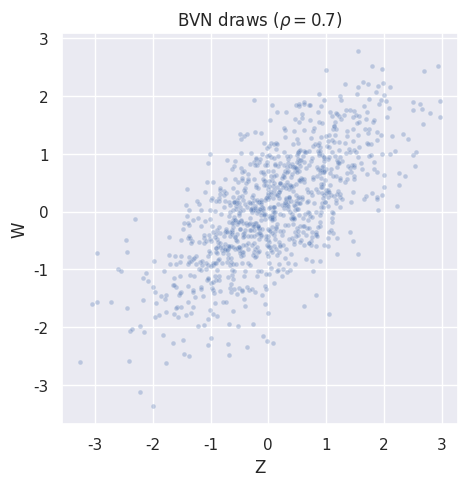
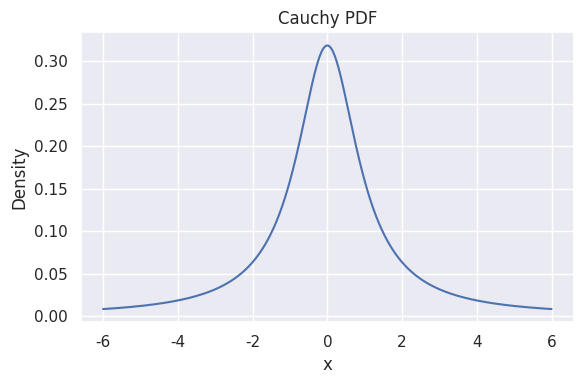
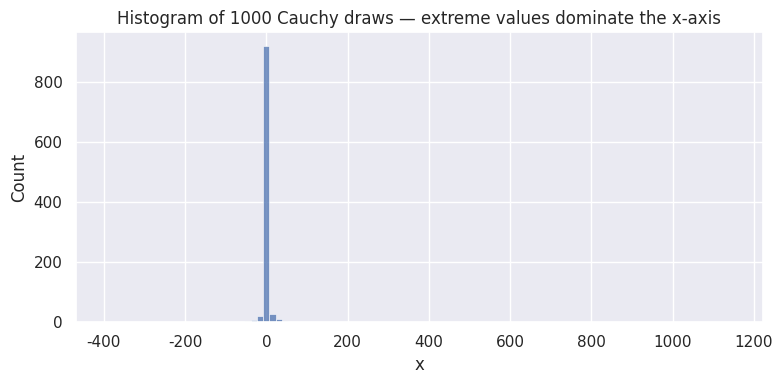
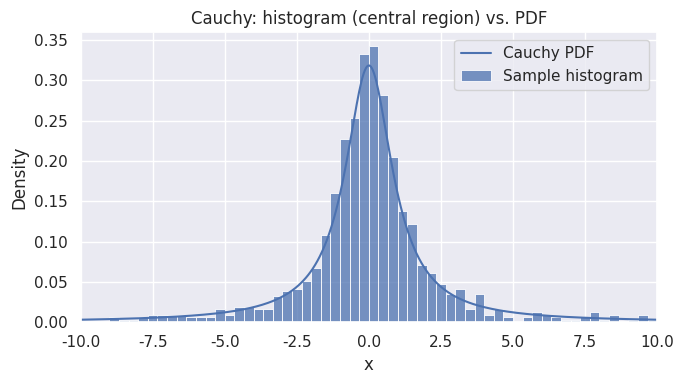

Here is the Python script that generated these plots, in order:
import numpy as np
import scipy.stats as st
import seaborn as sns
import matplotlib.pyplot as plt

sns.set_theme(palette="deep")
rng = np.random.default_rng(seed=42)

x = [2, 0, 3]
n = 5
p = [1/3, 1/3, 1/3]

dist = st.multinomial(n=n, p=p)
print(f"P(X1=2, X2=0, X3=3) = {dist.pmf(x):.6f}")

# Verify: sum(x) must equal n
print(f"sum(x) = {sum(x)}, n = {n}")

samples = rng.multinomial(n=5, pvals=[1/3, 1/3, 1/3], size=10)

# Display as a table: rows are outcomes, columns are draws (matching R's column convention)
print("Outcome counts per draw (each column is one draw):")
print(samples.T)
print("\nColumn sums (should all be 5):")
print(samples.sum(axis=1))

rho = 0.7
mean_vec = [0, 0]
cov = np.array([[1, rho],
                [rho, 1]])

r = rng.multivariate_normal(mean=mean_vec, cov=cov, size=1000)
print(f"Shape of r: {r.shape}  (1000 draws, each a 2-vector)")

fig, ax = plt.subplots(figsize=(5, 5))
sns.scatterplot(x=r[:, 0], y=r[:, 1], ax=ax, alpha=0.3, s=12)
ax.set_xlabel("Z")
ax.set_ylabel("W")
ax.set_title(rf"BVN draws ($\rho = {rho}$)")
ax.set_aspect("equal")
plt.tight_layout()
plt.show()

print("Sample covariance matrix:")
print(np.round(np.cov(r.T), 4))
print("\nTrue covariance matrix:")
print(cov)

tau = np.sqrt(1 - rho**2)

x = rng.normal(size=1000)
y = rng.normal(size=1000)

z = x
w = rho * x + tau * y

r2 = np.column_stack([z, w])   # bind as columns, analogous to cbind(z, w)

print("Sample covariance matrix (linear-combination method):")
print(np.round(np.cov(r2.T), 4))

print(f"Cauchy PDF at x=0: {st.cauchy.pdf(0):.6f}  (true: 1/π = {1/np.pi:.6f})")
print(f"Cauchy CDF at x=0: {st.cauchy.cdf(0):.6f}  (true: 0.5 by symmetry)")

# Plot the Cauchy PDF
x_grid = np.linspace(-6, 6, 500)
fig, ax = plt.subplots(figsize=(6, 4))
sns.lineplot(x=x_grid, y=st.cauchy.pdf(x_grid), ax=ax)
ax.set_xlabel("x")
ax.set_ylabel("Density")
ax.set_title("Cauchy PDF")
plt.tight_layout()
plt.show()

cauchy_draws = rng.standard_cauchy(size=1000)

print(f"Min: {cauchy_draws.min():.1f}")
print(f"Max: {cauchy_draws.max():.1f}")
print(f"Sample mean: {cauchy_draws.mean():.2f}  (undefined in theory)")

fig, ax = plt.subplots(figsize=(8, 4))
sns.histplot(cauchy_draws, bins=100, ax=ax)
ax.set_xlabel("x")
ax.set_ylabel("Count")
ax.set_title("Histogram of 1000 Cauchy draws — extreme values dominate the x-axis")
plt.tight_layout()
plt.show()

# Clip to the central region to compare with the PDF
x_grid = np.linspace(-10, 10, 500)

fig, ax = plt.subplots(figsize=(7, 4))
sns.histplot(cauchy_draws, binrange=(-10, 10), bins=60, stat="density", ax=ax, label="Sample histogram")
sns.lineplot(x=x_grid, y=st.cauchy.pdf(x_grid), ax=ax, label="Cauchy PDF")
ax.set_xlim(-10, 10)
ax.set_xlabel("x")
ax.set_ylabel("Density")
ax.set_title("Cauchy: histogram (central region) vs. PDF")
ax.legend()
plt.tight_layout()
plt.show()
